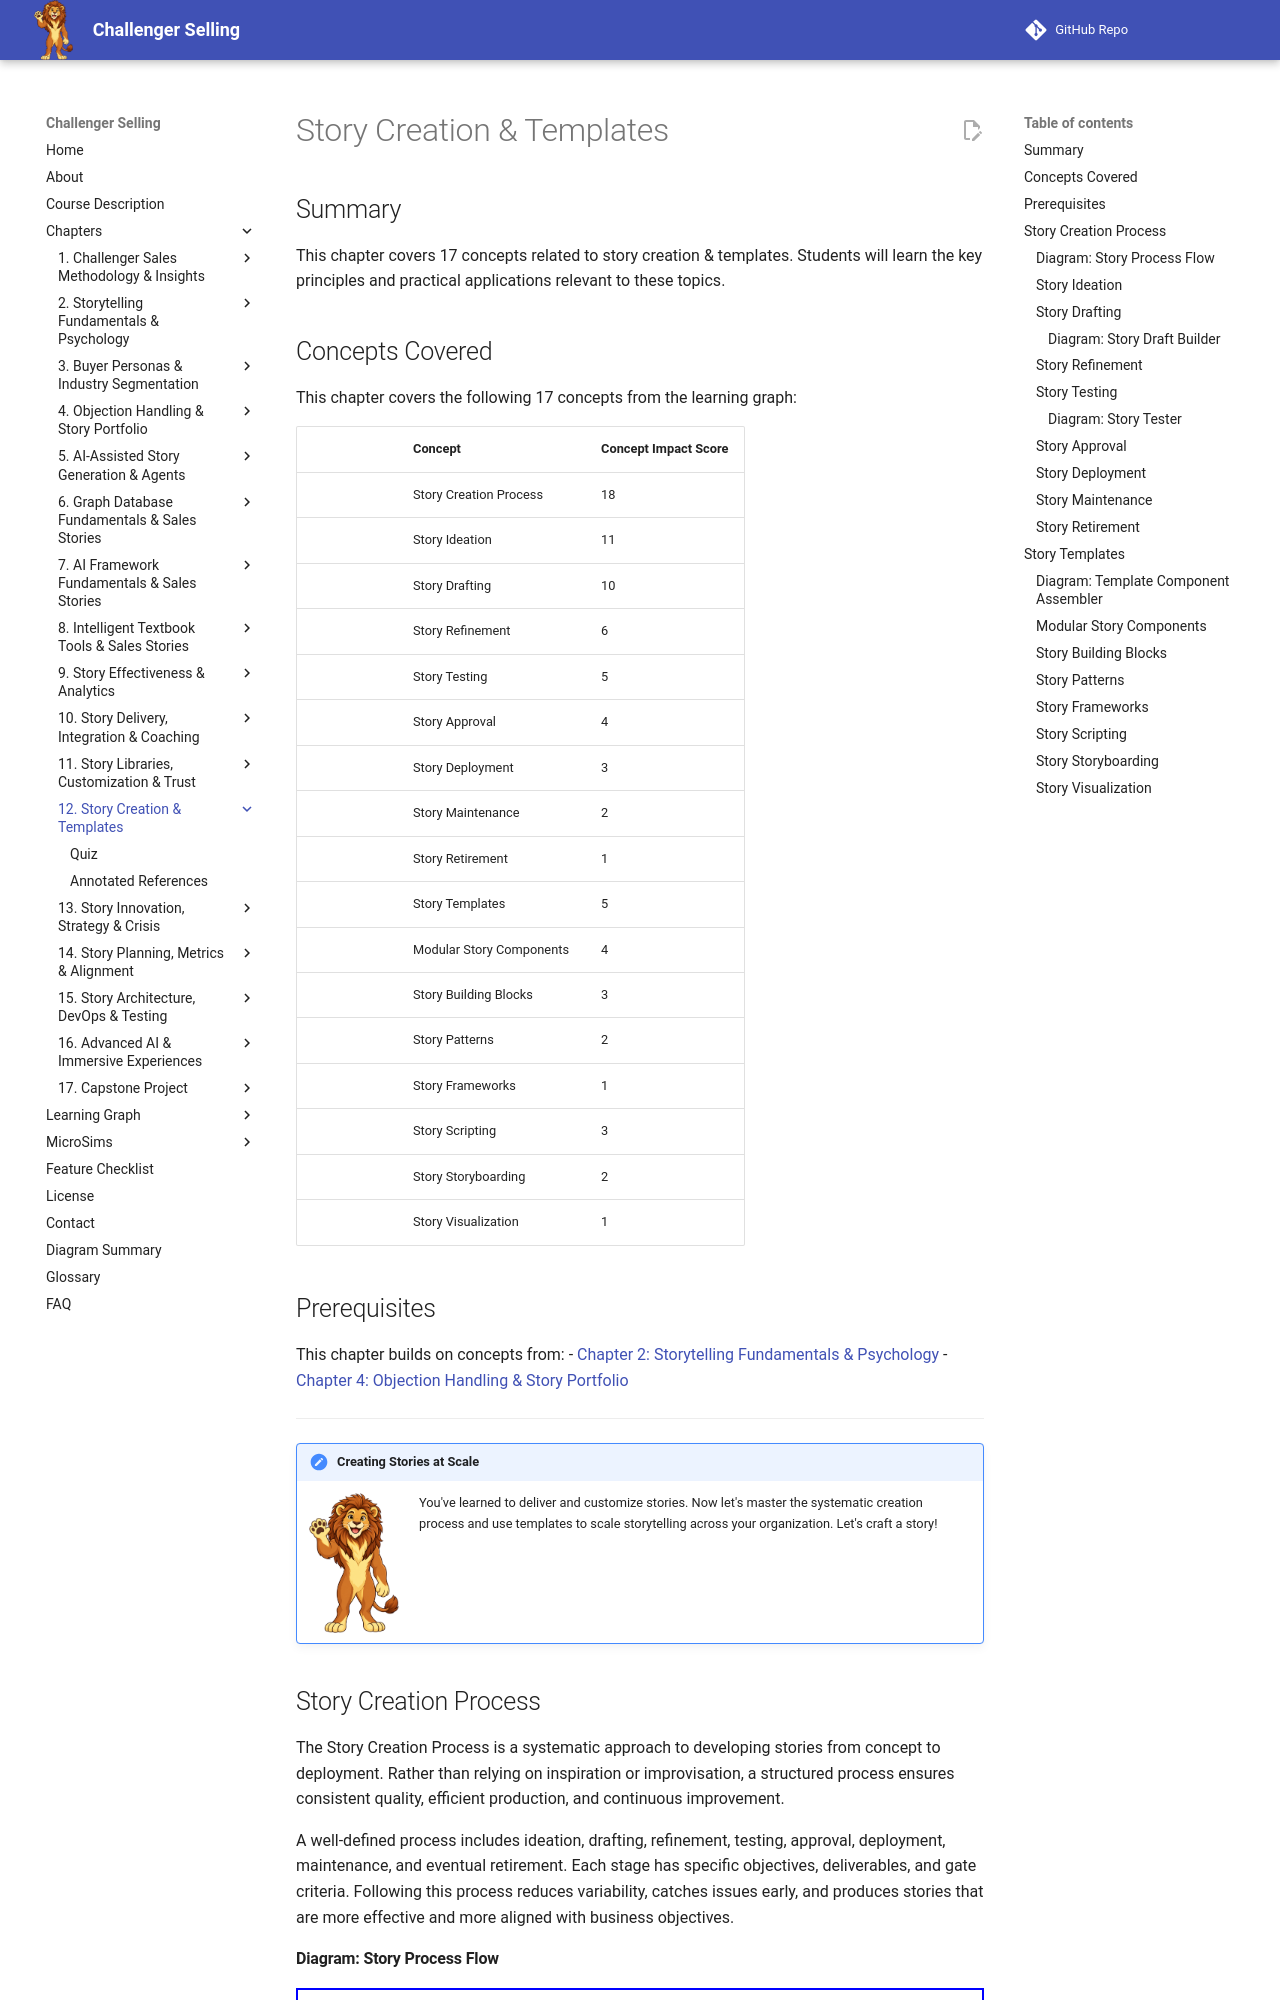

repository: dmccreary/challenger-selling · page: chapters/12-story-creation-templates/index.html · generator: mkdocs

---
title: "Story Creation & Templates"
description: "Systematic story creation processes and templates for efficient, consistent storytelling"
generated_by: claude skill chapter-content-generator
date: "2026-10-08 21:20:38"
version: 1.11
---

# Story Creation & Templates

## Summary

This chapter covers 17 concepts related to story creation & templates. Students will learn the key principles and practical applications relevant to these topics.

## Concepts Covered

This chapter covers the following 17 concepts from the learning graph:

|| Concept | Concept Impact Score |
||---------|-----------------------|
|| Story Creation Process | 18 |
|| Story Ideation | 11 |
|| Story Drafting | 10 |
|| Story Refinement | 6 |
|| Story Testing | 5 |
|| Story Approval | 4 |
|| Story Deployment | 3 |
|| Story Maintenance | 2 |
|| Story Retirement | 1 |
|| Story Templates | 5 |
|| Modular Story Components | 4 |
|| Story Building Blocks | 3 |
|| Story Patterns | 2 |
|| Story Frameworks | 1 |
|| Story Scripting | 3 |
|| Story Storyboarding | 2 |
|| Story Visualization | 1 |

## Prerequisites

This chapter builds on concepts from:
- [Chapter 2: Storytelling Fundamentals & Psychology](../02-storytelling-fundamentals-psychology/index.md)
- [Chapter 4: Objection Handling & Story Portfolio](../04-objection-handling-portfolio/index.md)

---

!!! mascot-welcome "Creating Stories at Scale"
    ![Story waving welcome](../../img/mascot/welcome.png){ class="mascot-admonition-img" }
    You've learned to deliver and customize stories. Now let's master the systematic creation process and use templates to scale storytelling across your organization. Let's craft a story!

## Story Creation Process

The Story Creation Process is a systematic approach to developing stories from concept to deployment. Rather than relying on inspiration or improvisation, a structured process ensures consistent quality, efficient production, and continuous improvement.

A well-defined process includes ideation, drafting, refinement, testing, approval, deployment, maintenance, and eventual retirement. Each stage has specific objectives, deliverables, and gate criteria. Following this process reduces variability, catches issues early, and produces stories that are more effective and more aligned with business objectives.
